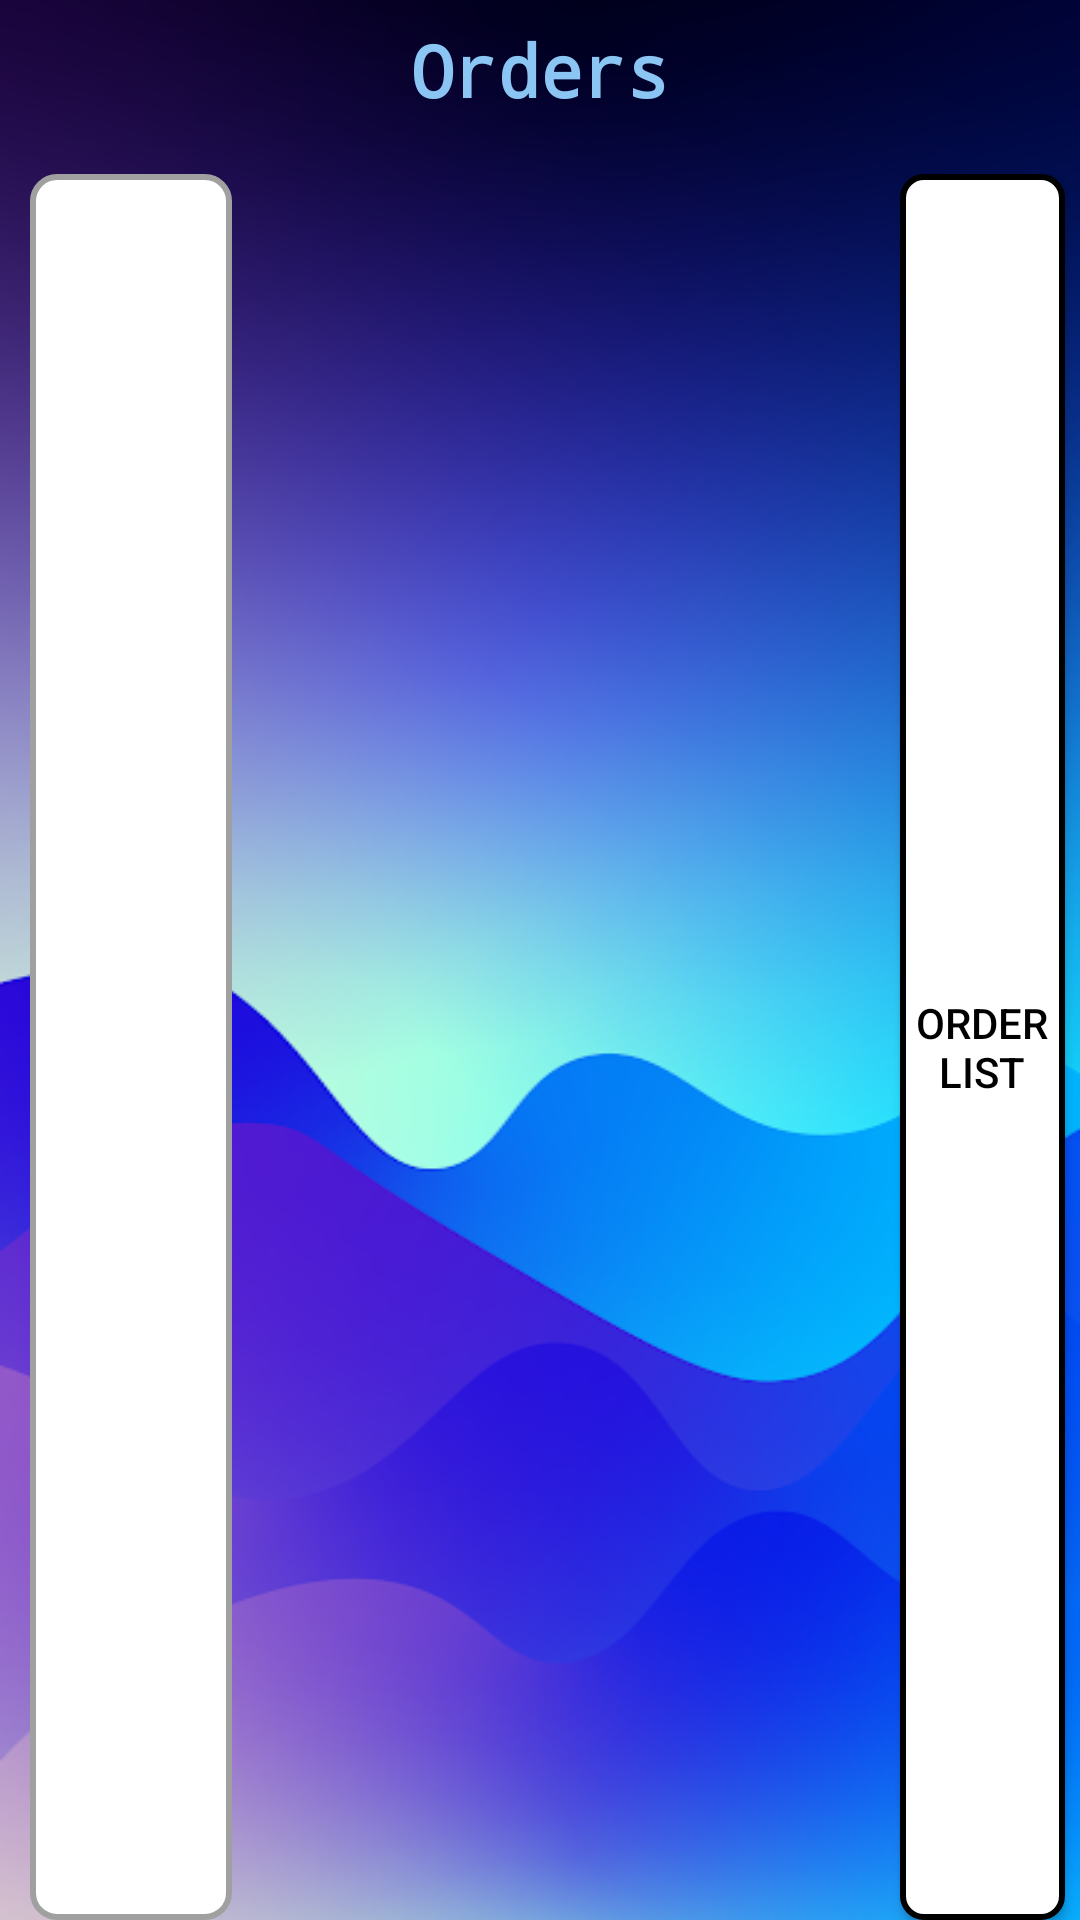

Android layout source for this screen:
<!-- AndroidManifest.xml: application theme AppTheme -->
<!-- res/layout/activity_orders.xml -->
<?xml version="1.0" encoding="utf-8"?>
<LinearLayout xmlns:android="http://schemas.android.com/apk/res/android"
    android:layout_width="match_parent"
    android:layout_height="match_parent"
    android:background="@drawable/background"
    android:orientation="vertical">

    <LinearLayout
        android:layout_width="match_parent"
        android:layout_height="58dp"
        android:gravity="center"
        android:orientation="vertical">

        <TextView
            android:id="@+id/textView2"
            android:layout_width="wrap_content"
            android:layout_height="match_parent"
            android:fontFamily="monospace"
            android:paddingTop="7sp"
            android:paddingBottom="7sp"
            android:text="Orders"
            android:textAlignment="center"
            android:textColor="#8AC5F4"
            android:textSize="24sp"
            android:textStyle="bold" />
    </LinearLayout>

    <LinearLayout
        android:layout_width="match_parent"
        android:layout_height="0dp"
        android:layout_weight="5"
        android:orientation="horizontal">

        <LinearLayout
            android:layout_width="10dp"
            android:layout_height="match_parent"
            android:orientation="horizontal">

        </LinearLayout>

        <RelativeLayout
            android:layout_width="0dp"
            android:layout_height="match_parent"
            android:layout_weight="2"
            android:background="@drawable/listview_border"
            android:paddingLeft="0dp"
            android:paddingTop="0dp">

            <ListView
                android:id="@+id/listOrders1"
                android:layout_width="match_parent"
                android:layout_height="match_parent"
                android:divider="@color/dark_gray"
                android:dividerHeight="1dp" />

        </RelativeLayout>

        <LinearLayout

            android:layout_height="match_parent"
            android:layout_width="10dp"
            android:orientation="horizontal" />

        <LinearLayout
            android:layout_width="0dp"
            android:layout_height="match_parent"
            android:layout_weight="6"
            android:orientation="vertical">

            <ListView
                android:id="@+id/listOrders2"
                android:layout_width="match_parent"
                android:layout_height="match_parent" />

        </LinearLayout>

        <LinearLayout
            android:layout_width="70dp"
            android:layout_height="match_parent"
            android:orientation="horizontal">

            <Button
                android:id="@+id/backButton"
                android:layout_width="55dp"
                android:layout_height="match_parent"
                android:layout_marginLeft="10dp"
                android:layout_marginRight="10dp"
                android:background="@drawable/button_back"
                android:onClick="BackToOrderList"
                android:text="ORDER LIST" />

        </LinearLayout>

    </LinearLayout>

</LinearLayout>
<!-- resources referenced by this layout -->
<resources>
  <color name="dark_gray">#5A5A5A</color>
  <!-- drawable background: png bitmap (drawable-v24, 138601 bytes) -->
  <!-- drawable button_back (drawable) -->
  <?xml version="1.0" encoding="utf-8"?>
  <selector xmlns:android="http://schemas.android.com/apk/res/android">
      <item android:drawable="@drawable/button_pressed"
          android:state_pressed="true" />
      <item android:drawable="@drawable/button_pressed"
          android:state_focused="true" />
      <item android:drawable="@drawable/button_border" />
  
  </selector>
  <!-- drawable listview_border (drawable) -->
  <shape xmlns:android="http://schemas.android.com/apk/res/android">
      <solid android:color="#FFFFFF" />
      <corners android:radius="8dp" />
      <stroke
          android:color="#A0A0A0"
          android:width="2dp"
          android:shadowColor="#808080"
          android:shadowRadius="4" />
  </shape>
  <style name="AppTheme" parent="Theme.AppCompat.Light.NoActionBar">
      <item name="android:textColor">@android:color/black</item>
    </style>
  <!-- drawable button_pressed (drawable) -->
  <?xml version="1.0" encoding="utf-8"?>
  <shape xmlns:android="http://schemas.android.com/apk/res/android">
      <stroke
          android:width="3dp"
          android:color="#D5D5D5" />
      <solid
          android:color="#77B8FF" />
      <padding
          android:left="4dp"
          android:top="4dp"
          android:right="4dp"
          android:bottom="4dp" />
      <corners android:radius="15dp" />
  </shape>
  <!-- drawable button_border (drawable) -->
  <?xml version="1.0" encoding="utf-8"?>
  <shape xmlns:android="http://schemas.android.com/apk/res/android" >
      <stroke
          android:width="2dp"
          android:color="@color/black" />
      <solid
          android:color="@color/white" />
      <padding
          android:left="4dp"
          android:top="4dp"
          android:right="4dp"
          android:bottom="4dp" />
      <corners android:radius="7dp" />
  </shape>
  <color name="black">#FF000000</color>
  <color name="white">#FFFFFFFF</color>
</resources>
